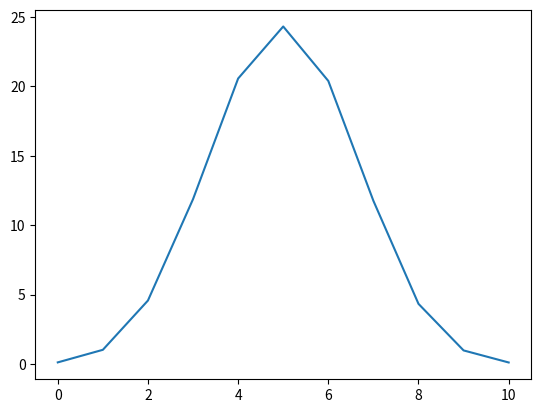

Write the Python code that produced this figure.
import random

import matplotlib.pyplot as plt


def flip_coin() -> dict:
    result = dict.fromkeys(range(11), 0)
    number_of_cases = 45000
    for i in range(number_of_cases):
        heads = sum([random.choice((0, 1)) for j in range(10)])
        result[heads] += 1

    for occurences in result:
        result[occurences] /= (number_of_cases / 100)

    return result


def show_graph(data: dict) -> None:
    x_points = list(data.keys())
    y_points = list(data.values())
    plt.plot(x_points, y_points)
    plt.show()


show_graph(flip_coin())
